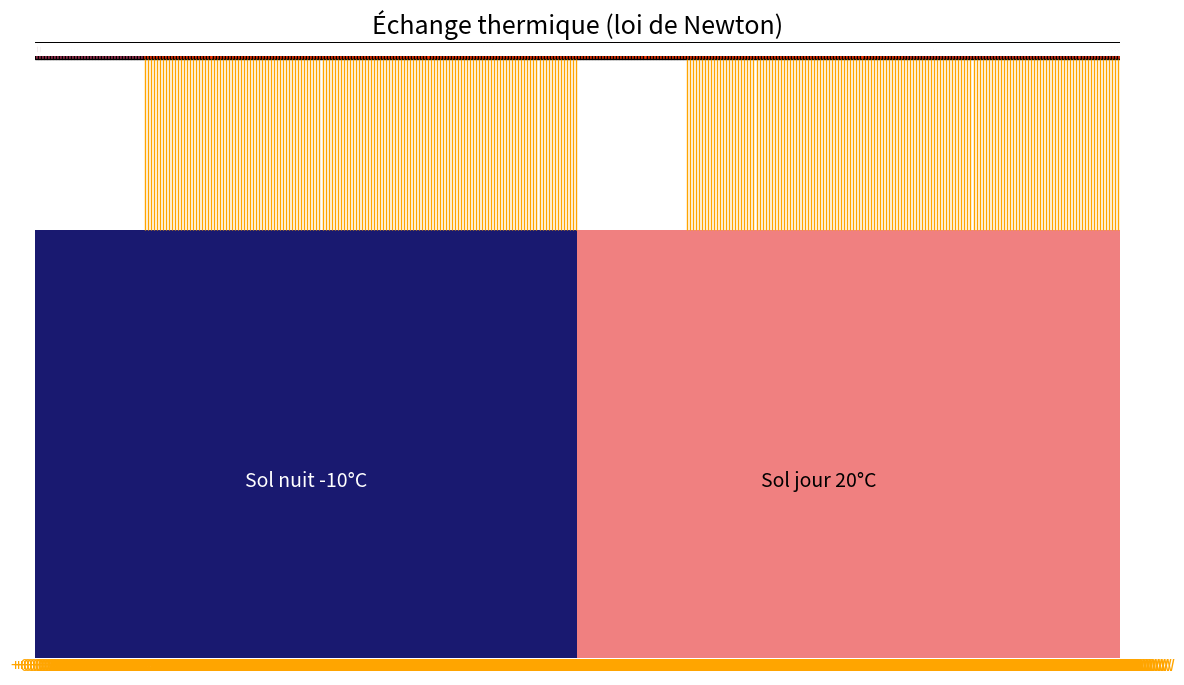
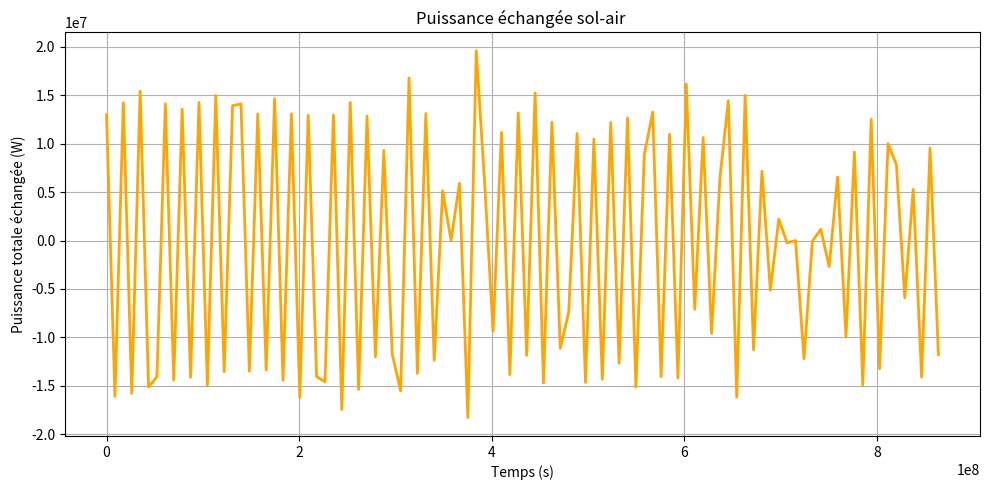

Write Python code to recreate these figures, in order.
import matplotlib.pyplot as plt
import matplotlib.patches as patches
import matplotlib.animation as animation
import numpy as np

list_t_sol = [] # liste température des sols (thermostats)
list_t_air = [] # liste température des blocs (change au cours du temps)

# Paramètres interface visuelle
sol_width = 36e6 # périmètre de la Terre
sol_height = 250e3 # hauteur du sol
air_height = 10e3 # hauteur de la couche d'air (hauteur de chaque bloc)

nb_blocs = 360
bloc_width = sol_width / nb_blocs # calcul largeur de chaque bloc
vitesse = 10 # m/s

# Paramètres physique
m = (4e11)/20 # masse de la couche d'air
c = 1000.0 # capacité calorifique de l'air 
A = (2000e3)/20 # surface considérée
h = 10.0 # loi de newton 
dt = 24*3600*100 
k = (h * A) / (m * c)

# Températures des sols, des deux thermostats 
def sol_temperature(x):
    return 10 if x < sol_width / 2 else 40  # Nuit à 10°C, jour à 40°C (configuration été)

# Initialisation
bloc_positions = np.arange(0, sol_width, bloc_width)  # placement des blocs
bloc_temps = np.array([sol_temperature(x + bloc_width / 2) for x in bloc_positions], dtype=float)
sol_y = 4
y_air = sol_y + sol_height + 100000

# Création de la figure visuelle
fig, ax = plt.subplots(figsize=(14, 8))
ax.set_xlim(0, sol_width)
ax.set_ylim(0, y_air + air_height + 3)
ax.axis('off')
plt.title("Échange thermique (loi de Newton)", fontsize=18)

# Sol visuel
ax.add_patch(patches.Rectangle((0, sol_y), sol_width / 2, sol_height, facecolor='midnightblue'))
ax.add_patch(patches.Rectangle((sol_width / 2, sol_y), sol_width / 2, sol_height, facecolor='lightcoral'))
ax.text(9000000, sol_y + 100000, "Sol nuit -10°C", ha='center', fontsize=14, color='white')
ax.text(26000000, sol_y + 100000, "Sol jour 20°C", ha='center', fontsize=14, color='black')

blocs = []
labels = []
arrows = []
power_labels = []

max_arrow_length = 100000
scaling_factor = 0.08

for i, x in enumerate(bloc_positions):
    temp = bloc_temps[i]
    color_ratio = np.clip((temp + 10) / 30, 0, 1)

    rect = patches.Rectangle((x, y_air), bloc_width, air_height,
                             facecolor=(color_ratio, 0.2, 1 - color_ratio), edgecolor='black')
    ax.add_patch(rect)

    label = ax.text(x + bloc_width / 2, y_air + air_height / 2, f"{temp:.1f}°C",
                    ha='center', va='center', fontsize=12, color='white', weight='bold')

    arrow = ax.arrow(0, 0, 0, 0, head_width=3, head_length=0.6, fc='orange', ec='orange')
    power_label = ax.text(x + bloc_width / 2, sol_y - 1, "",
                          ha='center', va='top', fontsize=12, color='orange')

    blocs.append(rect)
    labels.append(label)
    arrows.append(arrow)
    power_labels.append(power_label)

# Fonction changement température des blocs 
def update(frame):
    global bloc_positions, bloc_temps

    bloc_positions[:] = (bloc_positions + vitesse*dt) % sol_width #changement de position de chaque blocs au cours du temps (avec une vitesse de 10m/s)

    for i in range(nb_blocs):
        x_center = (bloc_positions[i] + vitesse*dt) % sol_width
        T_sol = sol_temperature(x_center)
        T_air = bloc_temps[i]
        T_air_next = T_air + k * (T_sol - T_air) * dt # calcul nouvelle température
        list_t_sol.append(T_sol) # constante au cours du temps (thermostat)
        list_t_air.append(T_air) 
        bloc_temps[i] = T_air_next

        # Couleur des blocs (visuel)
        color_ratio = np.clip((T_air_next + 10) / 30, 0, 1)
        color = (color_ratio, 0.2, 1 - color_ratio) 
        blocs[i].set_x(bloc_positions[i])
        blocs[i].set_facecolor(color)

        labels[i].set_position((bloc_positions[i] + bloc_width / 2, y_air + air_height / 2)) # position texte température bloc
        labels[i].set_text(f"{T_air_next:.1f}°C") # texte température bloc

        # Calcul puissance pour faire apparaître les flèches de puissance
        P = h * A * (T_sol - T_air)
        arrow_length = np.clip(abs(P) * scaling_factor, 0.3, max_arrow_length)

        arrows[i].remove()

        x_arrow = bloc_positions[i] + bloc_width / 2
        if P > 0:
            y_arrow = sol_y + sol_height
            dy = arrow_length
        else:
            y_arrow = y_air
            dy = -arrow_length

        arrows[i] = ax.arrow(x_arrow, y_arrow, 0, dy,
                             head_width=3, head_length=0.6, fc='orange', ec='orange')

        power_labels[i].set_position((x_arrow, sol_y - 0.5))
        power_labels[i].set_text(f"{P:+.1f} W")

    return blocs + labels + arrows + power_labels

# Création de l'animation
ani = animation.FuncAnimation(fig, update, frames=300, interval=20, blit=True)
n_steps = 100

# Fonction calcul puissance pour chaque bloc 
def puissance_echange(t_heure):
    dt_sim = t_heure / n_steps
    positions_sim = bloc_positions.copy()
    temps_air_sim = bloc_temps.copy()

    for step in range(n_steps):
        positions_sim = (positions_sim + vitesse * dt_sim) % sol_width
        for i in range(nb_blocs):
            x_center = (positions_sim[i] + vitesse * dt_sim ) % sol_width
            T_sol = sol_temperature(x_center)
            T_air = temps_air_sim[i]
            T_air_next = T_air + k * (T_sol - T_air) * dt_sim
            temps_air_sim[i] = T_air_next

    for i in range(nb_blocs):
        x_center = (positions_sim[i] + vitesse * dt_sim) % sol_width
        T_sol = sol_temperature(x_center)
        T_air = temps_air_sim[i]
        puissances = [h * A * (T_sol - T_air) for i in range(nb_blocs)]

    return sum(puissances)/360 #moyenne des puissances 


temps = np.linspace(0, dt*n_steps, n_steps)
puissances = [puissance_echange(t) for t in temps]


# Affichage de la figure et de la courbe de la puissance en fonction du temps
plt.figure(figsize=(10, 5))
plt.plot(temps, puissances, color='orange', lw=2)
plt.xlabel("Temps (s)")
plt.ylabel("Puissance totale échangée (W)")
plt.title("Puissance échangée sol-air ")
plt.grid(True)
plt.tight_layout()
plt.show()
